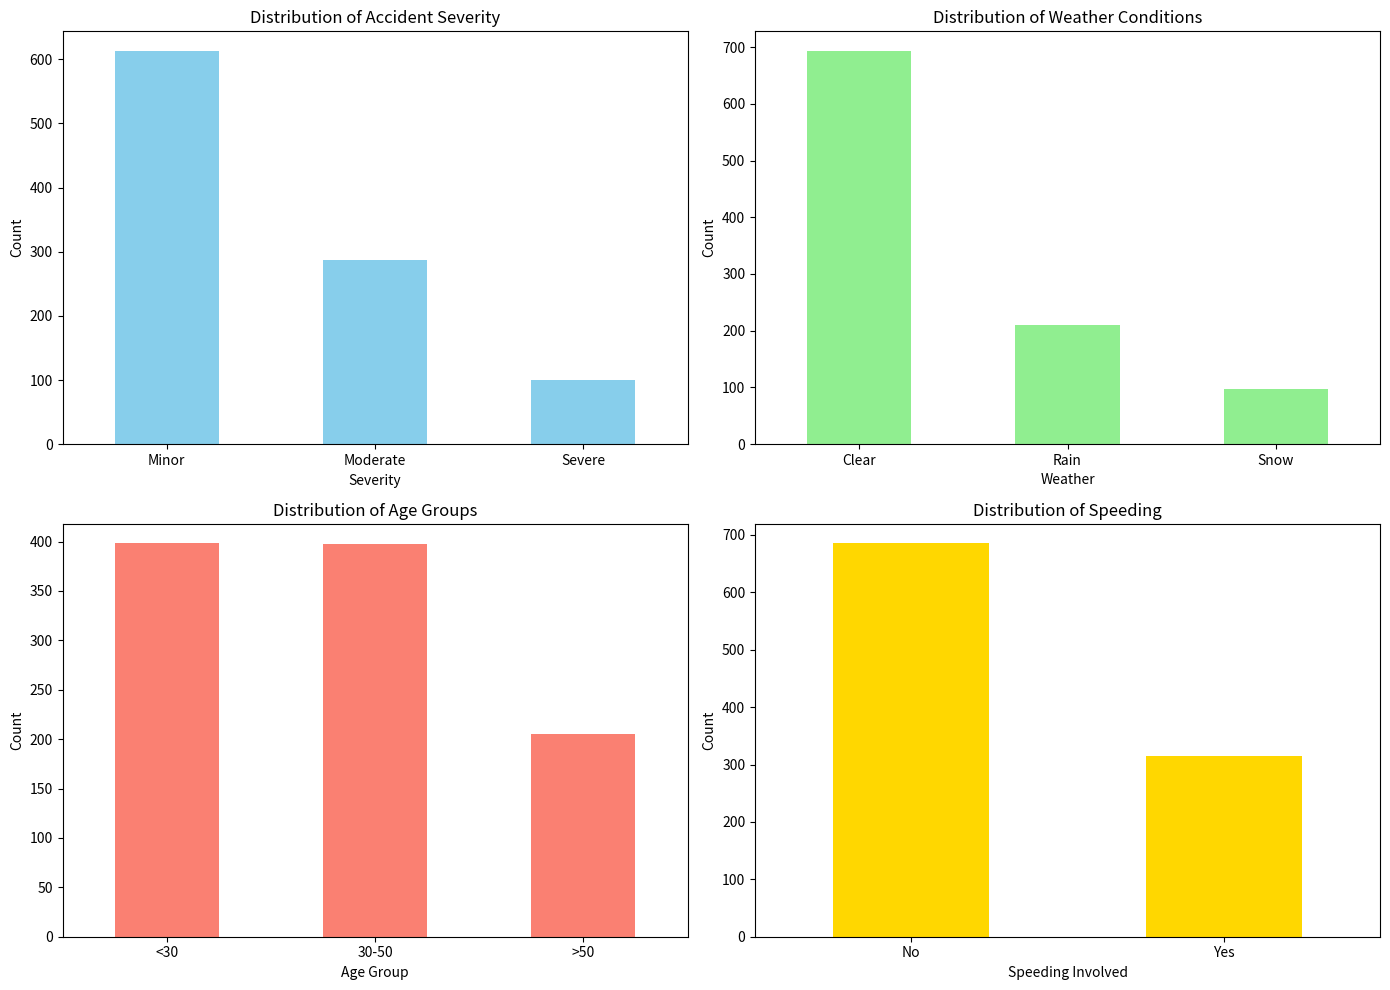

This chart was generated by the following Python code:
import pandas as pd
import numpy as np
import matplotlib.pyplot as plt

# Example: Creating a synthetic dataset (replace with real data)
np.random.seed(42)

# Generating synthetic accident data
n_samples = 1000
severity = np.random.choice(['Minor', 'Moderate', 'Severe'], size=n_samples, p=[0.6, 0.3, 0.1])
weather = np.random.choice(['Clear', 'Rain', 'Snow'], size=n_samples, p=[0.7, 0.2, 0.1])
age_group = np.random.choice(['<30', '30-50', '>50'], size=n_samples, p=[0.4, 0.4, 0.2])
speeding = np.random.choice(['Yes', 'No'], size=n_samples, p=[0.3, 0.7])

accident_data = pd.DataFrame({
    'Severity': severity,
    'Weather': weather,
    'Age_Group': age_group,
    'Speeding': speeding
})

# Example: EDA
print(accident_data.head())
print(accident_data.describe())

# Visualizations
plt.figure(figsize=(14, 10))

# Plot 1: Distribution of Accident Severity
plt.subplot(2, 2, 1)
accident_data['Severity'].value_counts().plot(kind='bar', color='skyblue')
plt.title('Distribution of Accident Severity')
plt.xlabel('Severity')
plt.ylabel('Count')
plt.xticks(rotation=0)

# Plot 2: Distribution of Weather Conditions
plt.subplot(2, 2, 2)
accident_data['Weather'].value_counts().plot(kind='bar', color='lightgreen')
plt.title('Distribution of Weather Conditions')
plt.xlabel('Weather')
plt.ylabel('Count')
plt.xticks(rotation=0)

# Plot 3: Distribution of Age Groups
plt.subplot(2, 2, 3)
accident_data['Age_Group'].value_counts().plot(kind='bar', color='salmon')
plt.title('Distribution of Age Groups')
plt.xlabel('Age Group')
plt.ylabel('Count')
plt.xticks(rotation=0)

# Plot 4: Distribution of Speeding
plt.subplot(2, 2, 4)
accident_data['Speeding'].value_counts().plot(kind='bar', color='gold')
plt.title('Distribution of Speeding')
plt.xlabel('Speeding Involved')
plt.ylabel('Count')
plt.xticks(rotation=0)

plt.tight_layout()
plt.show()
